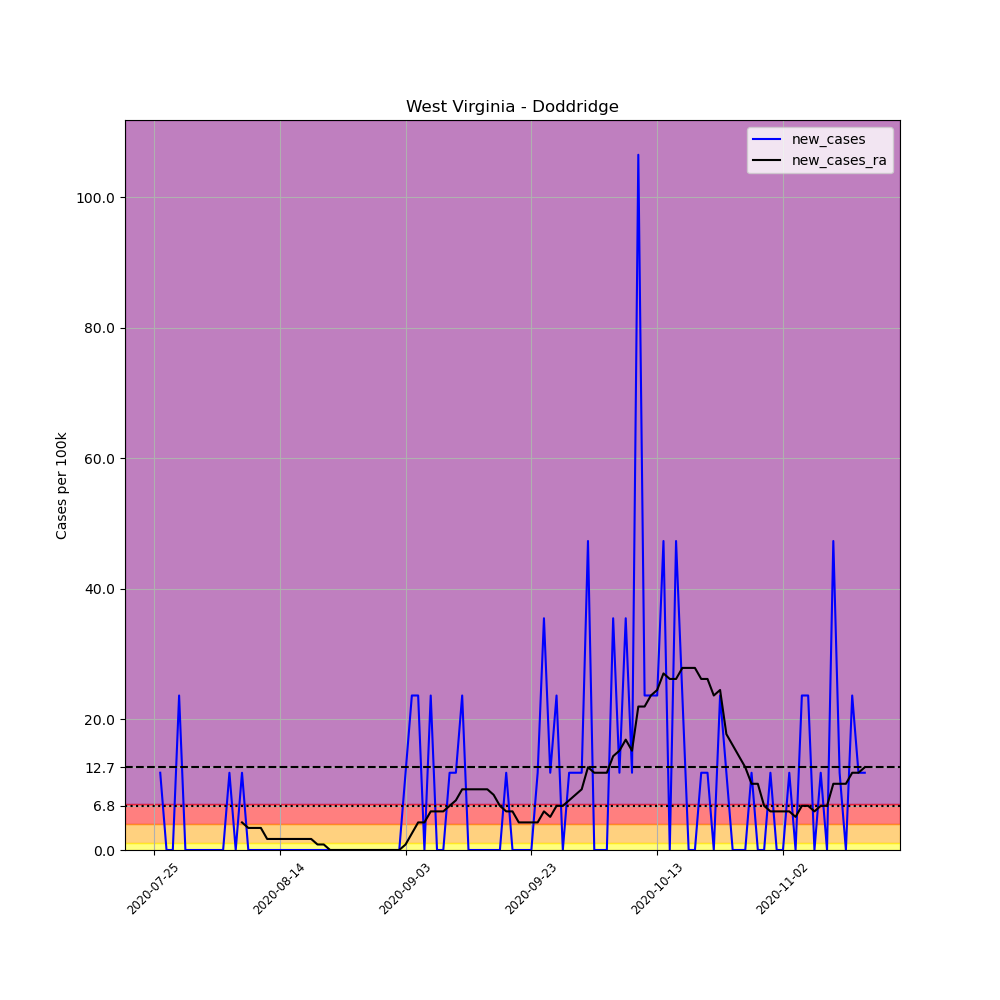

Source data for this figure (header and first rows):
, date, county, state, fips, cases, deaths, COUNTY, STNAME, CTYNAME, POPESTIMATE2019, per_100k, new_cases, new_cases_ra
709801, 2020-07-25, Doddridge, West Virginia, 54017, 1, 0, 17, West Virginia, Doddridge, 8448, 11.84, , 
709802, 2020-07-26, Doddridge, West Virginia, 54017, 2, 0, 17, West Virginia, Doddridge, 8448, 23.67, 11.84, 
709803, 2020-07-27, Doddridge, West Virginia, 54017, 2, 0, 17, West Virginia, Doddridge, 8448, 23.67, 0.0, 
709804, 2020-07-28, Doddridge, West Virginia, 54017, 2, 0, 17, West Virginia, Doddridge, 8448, 23.67, 0.0, 
709805, 2020-07-29, Doddridge, West Virginia, 54017, 4, 0, 17, West Virginia, Doddridge, 8448, 47.35, 23.67, 
709806, 2020-07-30, Doddridge, West Virginia, 54017, 4, 0, 17, West Virginia, Doddridge, 8448, 47.35, 0.0, 
709807, 2020-07-31, Doddridge, West Virginia, 54017, 4, 0, 17, West Virginia, Doddridge, 8448, 47.35, 0.0, 
709808, 2020-08-01, Doddridge, West Virginia, 54017, 4, 0, 17, West Virginia, Doddridge, 8448, 47.35, 0.0, 
709809, 2020-08-02, Doddridge, West Virginia, 54017, 4, 0, 17, West Virginia, Doddridge, 8448, 47.35, 0.0, 
709810, 2020-08-03, Doddridge, West Virginia, 54017, 4, 0, 17, West Virginia, Doddridge, 8448, 47.35, 0.0, 
709811, 2020-08-04, Doddridge, West Virginia, 54017, 4, 0, 17, West Virginia, Doddridge, 8448, 47.35, 0.0, 
709812, 2020-08-05, Doddridge, West Virginia, 54017, 4, 0, 17, West Virginia, Doddridge, 8448, 47.35, 0.0, 
709813, 2020-08-06, Doddridge, West Virginia, 54017, 5, 0, 17, West Virginia, Doddridge, 8448, 59.19, 11.84, 
709814, 2020-08-07, Doddridge, West Virginia, 54017, 5, 0, 17, West Virginia, Doddridge, 8448, 59.19, 0.0, 
709815, 2020-08-08, Doddridge, West Virginia, 54017, 6, 0, 17, West Virginia, Doddridge, 8448, 71.02, 11.84, 4.228
709816, 2020-08-09, Doddridge, West Virginia, 54017, 6, 0, 17, West Virginia, Doddridge, 8448, 71.02, 0.0, 3.382
709817, 2020-08-10, Doddridge, West Virginia, 54017, 6, 0, 17, West Virginia, Doddridge, 8448, 71.02, 0.0, 3.382
709818, 2020-08-11, Doddridge, West Virginia, 54017, 6, 0, 17, West Virginia, Doddridge, 8448, 71.02, 0.0, 3.382
709819, 2020-08-12, Doddridge, West Virginia, 54017, 6, 0, 17, West Virginia, Doddridge, 8448, 71.02, 0.0, 1.691
709820, 2020-08-13, Doddridge, West Virginia, 54017, 6, 0, 17, West Virginia, Doddridge, 8448, 71.02, 0.0, 1.691
709821, 2020-08-14, Doddridge, West Virginia, 54017, 6, 0, 17, West Virginia, Doddridge, 8448, 71.02, 0.0, 1.691
709822, 2020-08-15, Doddridge, West Virginia, 54017, 6, 0, 17, West Virginia, Doddridge, 8448, 71.02, 0.0, 1.691
709823, 2020-08-16, Doddridge, West Virginia, 54017, 6, 0, 17, West Virginia, Doddridge, 8448, 71.02, 0.0, 1.691
709824, 2020-08-17, Doddridge, West Virginia, 54017, 6, 0, 17, West Virginia, Doddridge, 8448, 71.02, 0.0, 1.691
709825, 2020-08-18, Doddridge, West Virginia, 54017, 6, 0, 17, West Virginia, Doddridge, 8448, 71.02, 0.0, 1.691
709826, 2020-08-19, Doddridge, West Virginia, 54017, 6, 0, 17, West Virginia, Doddridge, 8448, 71.02, 0.0, 1.691
709827, 2020-08-20, Doddridge, West Virginia, 54017, 6, 0, 17, West Virginia, Doddridge, 8448, 71.02, 0.0, 0.8455
709828, 2020-08-21, Doddridge, West Virginia, 54017, 6, 0, 17, West Virginia, Doddridge, 8448, 71.02, 0.0, 0.8455
709829, 2020-08-22, Doddridge, West Virginia, 54017, 6, 0, 17, West Virginia, Doddridge, 8448, 71.02, 0.0, 2.5376526277146434e-16
709830, 2020-08-23, Doddridge, West Virginia, 54017, 6, 0, 17, West Virginia, Doddridge, 8448, 71.02, 0.0, 2.5376526277146434e-16
709831, 2020-08-24, Doddridge, West Virginia, 54017, 6, 0, 17, West Virginia, Doddridge, 8448, 71.02, 0.0, 2.5376526277146434e-16
709832, 2020-08-25, Doddridge, West Virginia, 54017, 6, 0, 17, West Virginia, Doddridge, 8448, 71.02, 0.0, 2.5376526277146434e-16
709833, 2020-08-26, Doddridge, West Virginia, 54017, 6, 0, 17, West Virginia, Doddridge, 8448, 71.02, 0.0, 2.5376526277146434e-16
709834, 2020-08-27, Doddridge, West Virginia, 54017, 6, 0, 17, West Virginia, Doddridge, 8448, 71.02, 0.0, 2.5376526277146434e-16
709835, 2020-08-28, Doddridge, West Virginia, 54017, 6, 0, 17, West Virginia, Doddridge, 8448, 71.02, 0.0, 2.5376526277146434e-16
709836, 2020-08-29, Doddridge, West Virginia, 54017, 6, 0, 17, West Virginia, Doddridge, 8448, 71.02, 0.0, 2.5376526277146434e-16
709837, 2020-08-30, Doddridge, West Virginia, 54017, 6, 0, 17, West Virginia, Doddridge, 8448, 71.02, 0.0, 2.5376526277146434e-16
709838, 2020-08-31, Doddridge, West Virginia, 54017, 6, 0, 17, West Virginia, Doddridge, 8448, 71.02, 0.0, 2.5376526277146434e-16
709839, 2020-09-01, Doddridge, West Virginia, 54017, 6, 0, 17, West Virginia, Doddridge, 8448, 71.02, 0.0, 2.5376526277146434e-16
709840, 2020-09-02, Doddridge, West Virginia, 54017, 6, 0, 17, West Virginia, Doddridge, 8448, 71.02, 0.0, 2.5376526277146434e-16
709841, 2020-09-03, Doddridge, West Virginia, 54017, 7, 0, 17, West Virginia, Doddridge, 8448, 82.86, 11.84, 0.8455
709842, 2020-09-04, Doddridge, West Virginia, 54017, 9, 0, 17, West Virginia, Doddridge, 8448, 106.5, 23.67, 2.537
709843, 2020-09-05, Doddridge, West Virginia, 54017, 11, 0, 17, West Virginia, Doddridge, 8448, 130.2, 23.67, 4.228
709844, 2020-09-06, Doddridge, West Virginia, 54017, 11, 0, 17, West Virginia, Doddridge, 8448, 130.2, 0.0, 4.228
709845, 2020-09-07, Doddridge, West Virginia, 54017, 13, 0, 17, West Virginia, Doddridge, 8448, 153.9, 23.67, 5.919
709846, 2020-09-08, Doddridge, West Virginia, 54017, 13, 0, 17, West Virginia, Doddridge, 8448, 153.9, 0.0, 5.919
709847, 2020-09-09, Doddridge, West Virginia, 54017, 13, 0, 17, West Virginia, Doddridge, 8448, 153.9, 0.0, 5.919
709848, 2020-09-10, Doddridge, West Virginia, 54017, 14, 0, 17, West Virginia, Doddridge, 8448, 165.7, 11.84, 6.764
709849, 2020-09-11, Doddridge, West Virginia, 54017, 15, 0, 17, West Virginia, Doddridge, 8448, 177.6, 11.84, 7.61
709850, 2020-09-12, Doddridge, West Virginia, 54017, 17, 0, 17, West Virginia, Doddridge, 8448, 201.2, 23.67, 9.301
709851, 2020-09-13, Doddridge, West Virginia, 54017, 17, 0, 17, West Virginia, Doddridge, 8448, 201.2, 0.0, 9.301
709852, 2020-09-14, Doddridge, West Virginia, 54017, 17, 0, 17, West Virginia, Doddridge, 8448, 201.2, 0.0, 9.301
709853, 2020-09-15, Doddridge, West Virginia, 54017, 17, 0, 17, West Virginia, Doddridge, 8448, 201.2, 0.0, 9.301
709854, 2020-09-16, Doddridge, West Virginia, 54017, 17, 0, 17, West Virginia, Doddridge, 8448, 201.2, 0.0, 9.301
709855, 2020-09-17, Doddridge, West Virginia, 54017, 17, 0, 17, West Virginia, Doddridge, 8448, 201.2, 0.0, 8.455
709856, 2020-09-18, Doddridge, West Virginia, 54017, 17, 0, 17, West Virginia, Doddridge, 8448, 201.2, 0.0, 6.764
709857, 2020-09-19, Doddridge, West Virginia, 54017, 18, 0, 17, West Virginia, Doddridge, 8448, 213.1, 11.84, 5.919
709858, 2020-09-20, Doddridge, West Virginia, 54017, 18, 0, 17, West Virginia, Doddridge, 8448, 213.1, 0.0, 5.919
709859, 2020-09-21, Doddridge, West Virginia, 54017, 18, 0, 17, West Virginia, Doddridge, 8448, 213.1, 0.0, 4.228
709860, 2020-09-22, Doddridge, West Virginia, 54017, 18, 0, 17, West Virginia, Doddridge, 8448, 213.1, 0.0, 4.228
... 54 more rows
